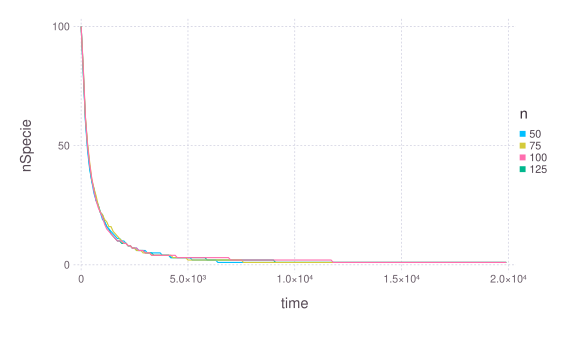

The table this chart was drawn from, first rows:
### PARAMETERS VALUE ###
### LATTICESIZE = 50, NSPECIE = 125, NRE…
time; nSpecie; param
0; 100; 50
100; 82; 50
200; 60; 50
300; 48; 50
400; 40; 50
500; 35; 50
600; 30; 50
700; 27; 50
800; 25; 50
900; 22; 50
1000; 19; 50
1100; 18; 50
1200; 16; 50
1300; 15; 50
1400; 14; 50
1500; 13; 50
1600; 12; 50
1700; 11; 50
1800; 11; 50
1900; 10; 50
2000; 10; 50
2100; 9; 50
2200; 8; 50
2300; 8; 50
2400; 7; 50
2500; 7; 50
2600; 7; 50
2700; 6; 50
2800; 6; 50
2900; 6; 50
3000; 6; 50
3100; 5; 50
3200; 5; 50
3300; 5; 50
3400; 5; 50
3500; 5; 50
3600; 5; 50
3700; 5; 50
3800; 4; 50
3900; 4; 50
4000; 4; 50
4100; 4; 50
4200; 3; 50
4300; 3; 50
4400; 3; 50
4500; 3; 50
4600; 3; 50
4700; 3; 50
4800; 3; 50
4900; 3; 50
5000; 3; 50
5100; 3; 50
5200; 2; 50
5300; 2; 50
5400; 2; 50
5500; 2; 50
5600; 2; 50
5700; 2; 50
... 742 more rows
